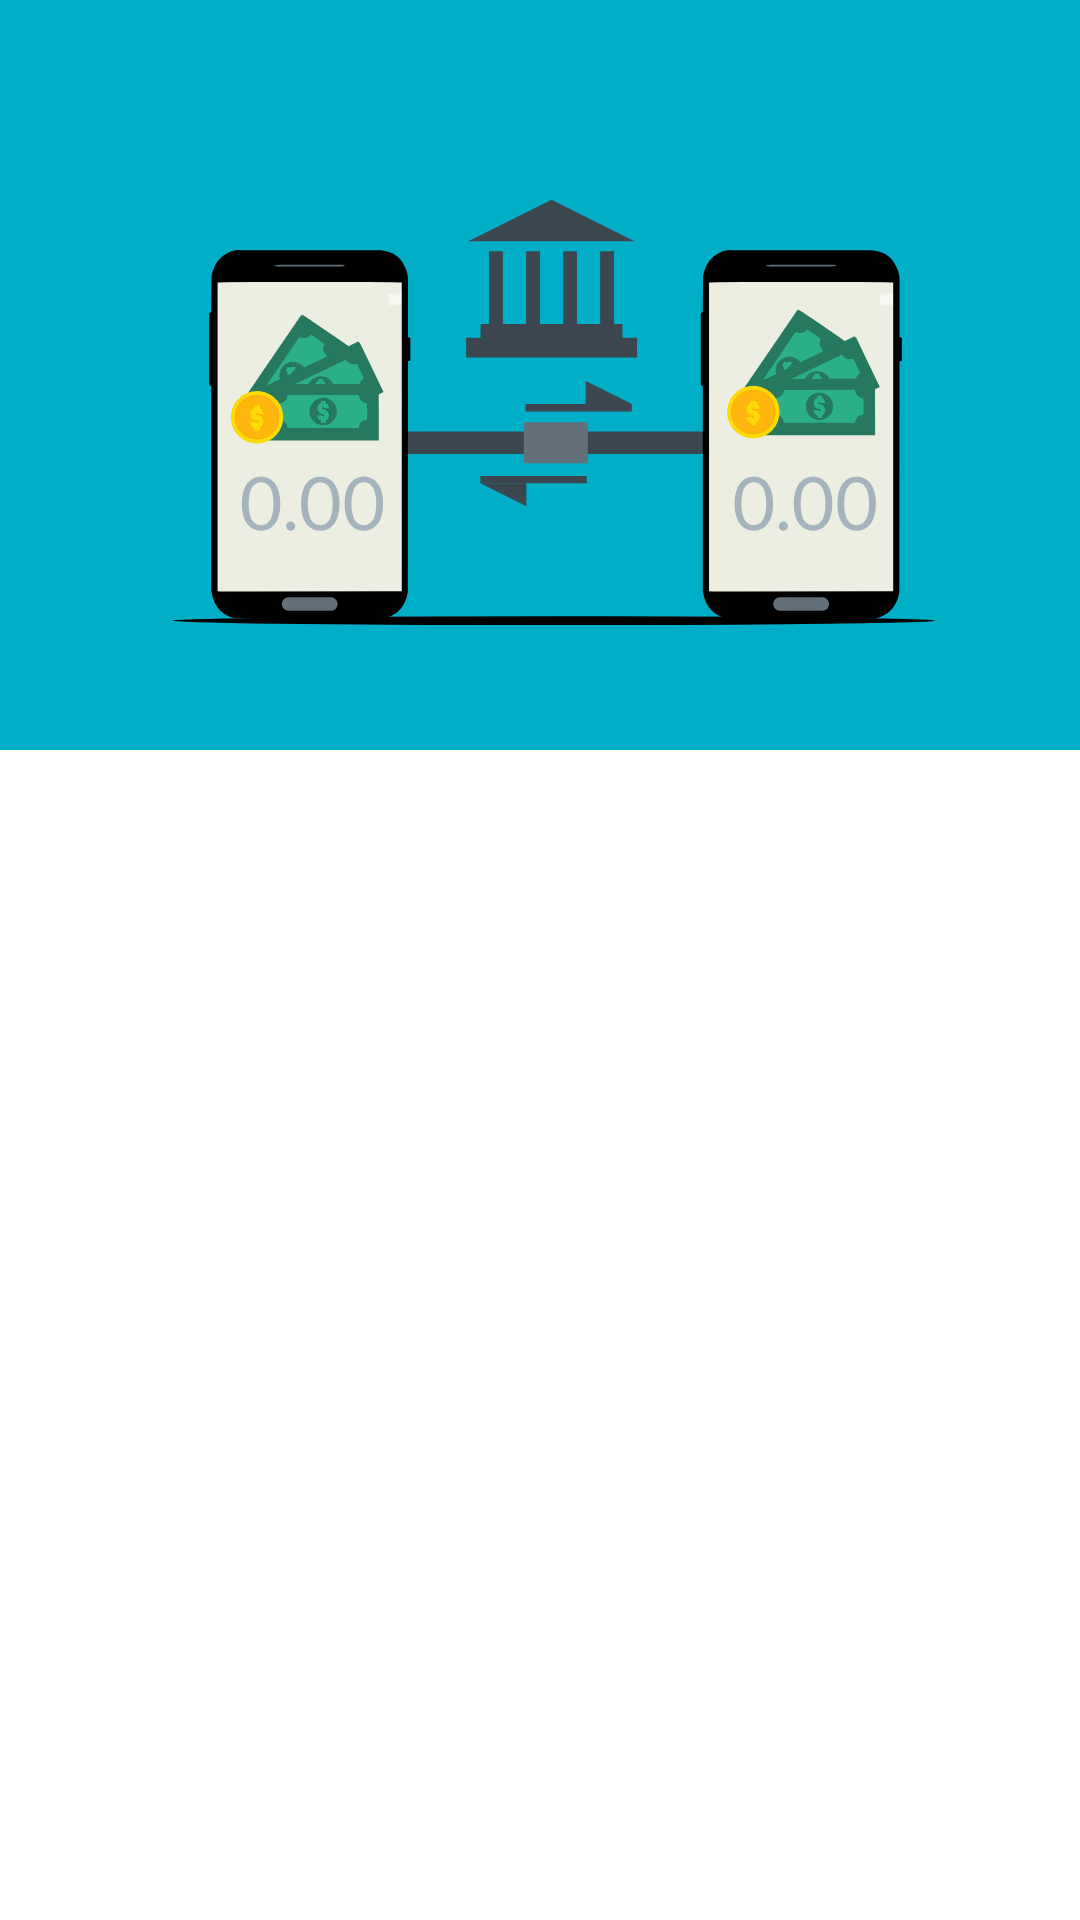

Here is an Android app screen rendered from its layout file. Give the layout XML and the strings, colors and styles it references.
<!-- AndroidManifest.xml: application theme AppTheme -->
<!-- res/layout/activity_all_transactions_screen.xml -->
<?xml version="1.0" encoding="utf-8"?>
<androidx.coordinatorlayout.widget.CoordinatorLayout
    xmlns:android="http://schemas.android.com/apk/res/android"
    xmlns:app="http://schemas.android.com/apk/res-auto"
    xmlns:tools="http://schemas.android.com/tools"
    android:layout_width="match_parent"
    android:layout_height="match_parent"
    android:fitsSystemWindows="true"
    tools:context=".Home_screen">
    <com.google.android.material.appbar.AppBarLayout
        android:layout_width="match_parent"
        android:layout_height="250dp"
        android:theme="@style/MaterialAlertDialog.Material3"
        android:fitsSystemWindows="true">
        <com.google.android.material.appbar.CollapsingToolbarLayout
            android:layout_width="match_parent"
            android:layout_height="match_parent"
            app:contentScrim="@color/primaryDarkColor"
            app:expandedTitleMarginStart="10dp"
            app:expandedTitleMarginEnd="25dp"
            app:layout_scrollFlags="scroll|exitUntilCollapsed|snap">

            <ImageView
                android:id="@+id/allTransactionsScreen_Image"
                android:layout_width="match_parent"
                android:layout_height="match_parent"
                android:contentDescription="TODO"
                android:fitsSystemWindows="true"
                android:scaleType="centerCrop"
                android:src="@drawable/ic_money_transfer_7185873"
                app:layout_collapseMode="parallax" />
        </com.google.android.material.appbar.CollapsingToolbarLayout>
    </com.google.android.material.appbar.AppBarLayout>
    <androidx.core.widget.NestedScrollView
        android:layout_width="match_parent"
        android:layout_height="match_parent"
        app:layout_behavior="com.google.android.material.appbar.AppBarLayout$ScrollingViewBehavior"
        android:clipToPadding="true">
        <androidx.recyclerview.widget.RecyclerView
            android:id="@+id/recycler_transactions"
            android:layout_width="match_parent"
            android:layout_height="match_parent"
            android:orientation="vertical"/>
    </androidx.core.widget.NestedScrollView>
</androidx.coordinatorlayout.widget.CoordinatorLayout>
<!-- resources referenced by this layout -->
<resources>
  <color name="primaryDarkColor">#696AFF</color>
  <!-- drawable ic_money_transfer_7185873: vector/xml drawable (drawable, 45923 chars, omitted) -->
  <style name="AppTheme" parent="Theme.MaterialComponents.Light.NoActionBar">
          <item name="colorPrimary">@color/primaryColor</item>
          <item name="colorPrimaryInverse">@color/primaryLightColor</item>
          <item name="colorPrimaryDark">@color/primaryDarkColor</item>
      </style>
  <color name="primaryColor">#FC7A6E</color>
  <color name="primaryLightColor">#7B9DF6</color>
</resources>
